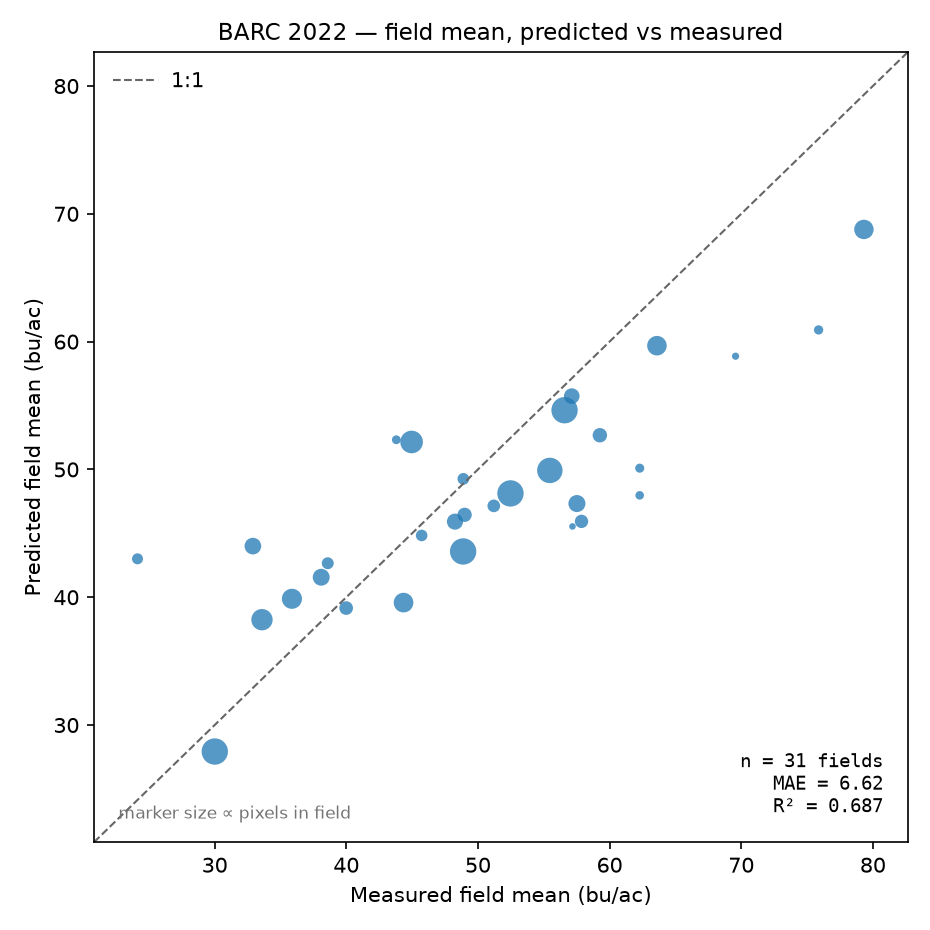

The table this chart was drawn from, first rows:
field_id, field_name, n_px, pred_mean, actual_mean, residual, pct_residual, pred_median, actual_median, pred_std, actual_std
1, Central Farm_1-14A, 32, 49.26, 48.89, 0.3689, 0.75, 50.68, 50.47, 3.103, 5.611
2, Central Farm_1-14B, 67, 47.33, 57.52, -10.19, -17.71, 47.67, 58.83, 3.579, 10.58
3, Central Farm_1-14C, 60, 45.91, 48.25, -2.34, -4.85, 47.07, 49.45, 4.638, 6.854
6, Central Farm_1-20C, 12, 58.86, 69.57, -10.71, -15.40, 59.59, 69.77, 3.652, 5.384
8, Central Farm_2-51, 31, 44.83, 45.72, -0.8893, -1.95, 45.06, 46.12, 1.761, 7.866
9, Central Farm_2-71, 214, 27.93, 30.01, -2.083, -6.94, 25.68, 30.88, 5.047, 8.264
10, Central Farm_2-72, 198, 48.12, 52.47, -4.348, -8.29, 49.45, 53.14, 5.278, 8.915
14, East Farm_5-23, 105, 38.24, 33.59, 4.647, 13.83, 39.27, 34.06, 5.149, 12.4
17, Linkage Farm_EB-3, 93, 39.88, 35.87, 4.008, 11.17, 40.17, 36.19, 4.143, 8.362
19, Central Farm_1-13, 18, 52.32, 43.8, 8.521, 19.46, 52.54, 44.17, 1.917, 2.386
22, Central Farm_1-34, 66, 41.56, 38.09, 3.471, 9.11, 42.4, 40.08, 4.01, 9.236
24, Central Farm_1-7, 149, 49.92, 55.46, -5.54, -9.99, 49.13, 56.36, 6.054, 12.35
25, Central Farm_1-9, 163, 54.63, 56.58, -1.946, -3.44, 55.34, 57.65, 3.508, 10.29
28, Central Farm_2-66, 43, 39.15, 39.99, -0.8390, -2.10, 38.22, 40.57, 4.671, 8.001
29, Central Farm_2-67, 17, 47.97, 62.29, -14.31, -22.98, 48.43, 60.2, 3.559, 6.392
43, APU_1, 64, 44, 32.9, 11.1, 33.73, 45.2, 30.92, 4.544, 11.54
45, Central Farm_1-2B, 56, 55.74, 57.12, -1.387, -2.43, 54.9, 57.21, 3.475, 3.59
46, Central Farm_1-2D, 48, 52.67, 59.26, -6.585, -11.11, 53.74, 62.2, 5.244, 8.181
47, Central Farm_2-68A, 20, 60.91, 75.88, -14.96, -19.72, 60.68, 75.5, 4.576, 4.159
48, Central Farm_2-68B, 88, 59.68, 63.6, -3.914, -6.16, 61.73, 66.11, 6.462, 7.127
52, Central Farm_2-36, 28, 43, 24.14, 18.86, 78.15, 42.13, 22.89, 4.401, 5.536
53, Central Farm_2-37B, 19, 50.1, 62.29, -12.19, -19.57, 50.19, 63.24, 1.727, 5.064
54, Central Farm_2-39C, 41, 45.93, 57.87, -11.93, -20.62, 45.89, 60.22, 1.49, 10
57, Central Farm_1-15, 87, 68.78, 79.32, -10.54, -13.29, 69.92, 79.24, 5.058, 2.188
58, Central Farm_4-7, 118, 52.15, 44.96, 7.187, 15.99, 52.56, 48.2, 7.287, 18.52
61, East Farm_5-3C1, 33, 42.66, 38.59, 4.067, 10.54, 42.34, 39.62, 3.083, 6.528
62, East Farm_5-3C2, 6, 45.54, 57.18, -11.64, -20.36, 45.46, 56.62, 1.979, 5.72
63, East Farm_5-3C, 37, 47.15, 51.2, -4.055, -7.92, 47.13, 49.5, 2.27, 6.681
64, East Farm_5-3D, 47, 46.45, 48.99, -2.539, -5.18, 47.71, 50.03, 3.069, 8.057
81, APU_30, 191, 43.58, 48.87, -5.293, -10.83, 44.58, 48.83, 3.909, 8.749
106, East Farm_5-21, 89, 39.58, 44.35, -4.769, -10.75, 41.41, 46.96, 7.326, 12.91
